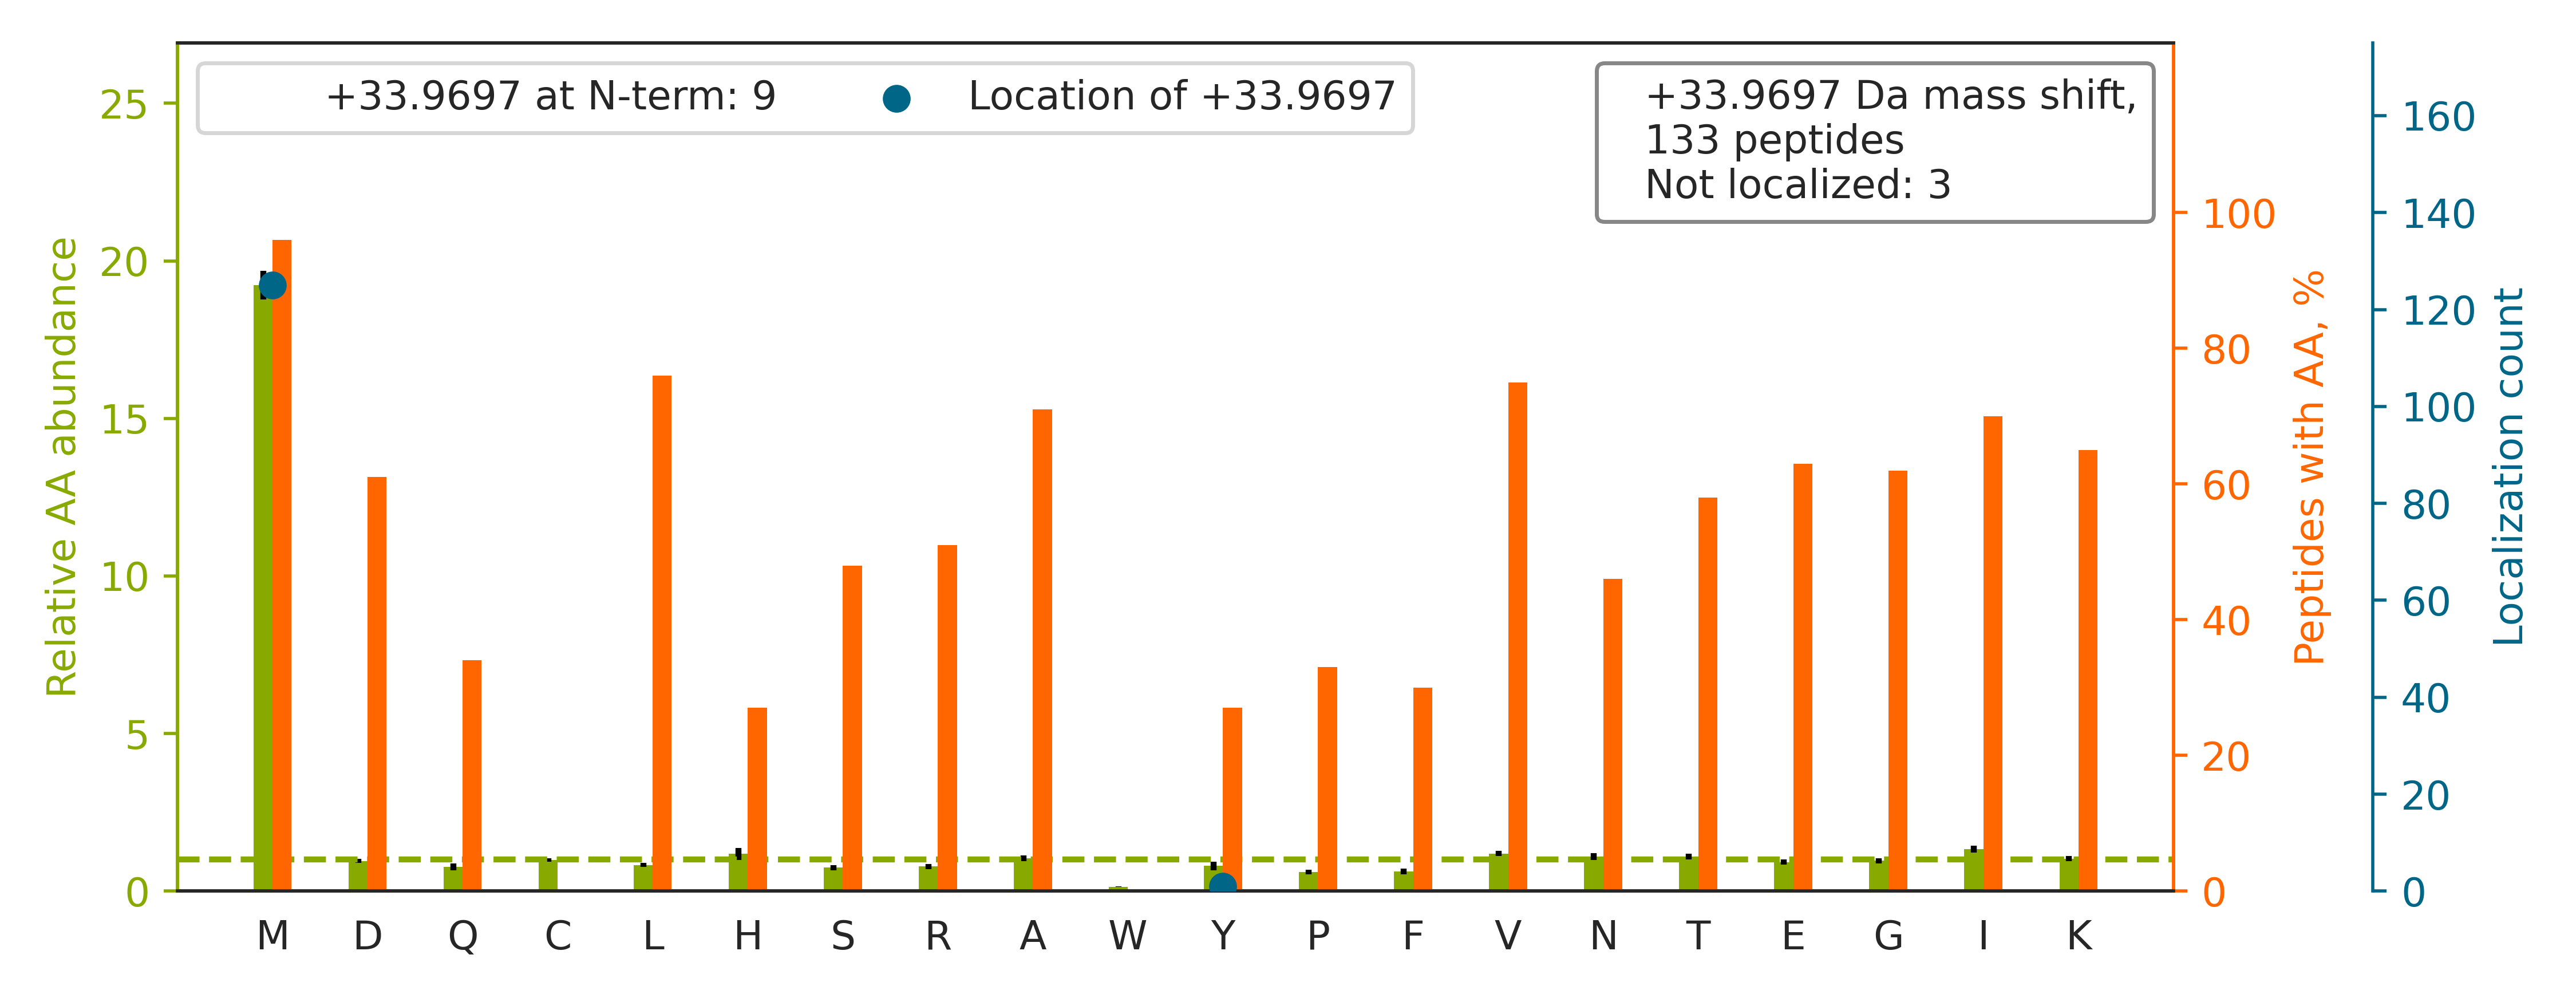

The table this chart was drawn from, first rows:
top isoform	localization score	spectrum
R.TTGIVMDSGDGVTHTVPIY[+34]EGYALPHAILR.L	0.9994	HF170411_DM_HeLa_Fwd_GSK591_Input_11.489…
K.TVTAM[+34]DVVYALKR.Q	1	HF170411_DM_HeLa_Fwd_GSK591_Input_17.303…
K.M[+34]SATFIGNSTAIQELFK.R	1.0	HF170411_DM_HeLa_Fwd_GSK591_Input_09.561…
K.VGEVIVTKDDAM[+34]LLK.G	1.0	HF170411_DM_HeLa_Fwd_GSK591_Input_08.359…
R.YHTSQSGDEM[+34]TSLSEYVSR.M	0.9997	HF170411_DM_HeLa_Fwd_GSK591_Input_06.286…
K.VVIGM[+34]DVAASEFFR.S	1.0	HF170411_DM_HeLa_Fwd_GSK591_Input_10.563…
K.VLNNM[+34]EIGTSLFDEEGAK.I	1.0	HF170411_DM_HeLa_Fwd_GSK591_Input_10.449…
K.ATPLSSTVTLSM[+34]SADVPLVVEYK.I	1	HF170411_DM_HeLa_Fwd_GSK591_Input_13.534…
R.TVQSLEIDLDSM[+34]R.N	1.0	HF170411_DM_HeLa_Fwd_GSK591_Input_10.431…
K.AIGYLIPLM[+34]DAEYANYYTR.E	0.9367	HF170411_DM_HeLa_Fwd_GSK591_Input_04.538…
R.VEAVNM[+34]AEGIIHDTETK.M	1.0	HF170411_DM_HeLa_Fwd_GSK591_Input_07.359…
R.IDAM[+34]HGVVGPYVK.K	1	HF170411_DM_HeLa_Fwd_GSK591_Input_08.260…
K.IGEHTPSALAIM[+34]ENANVLAR.Y	1.0	HF170411_DM_HeLa_Fwd_GSK591_Input_11.394…
R.TDITYPAGFM[+34]DVISIDK.T	0.9999	HF170411_DM_HeLa_Fwd_GSK591_Input_13.536…
K.KQGGLGPM[+34]NIPLVSDPK.R	1.0	HF170411_DM_HeLa_Fwd_GSK591_Input_14.354…
K.LQEEM[+34]LQREEAENTLQSFR.Q	1.0	HF170411_DM_HeLa_Fwd_GSK591_Input_09.414…
R.IETM[+34]LGDVAVAVHPK.D	1.0	HF170411_DM_HeLa_Fwd_GSK591_Input_04.346…
K.AGYTDKVVIGM[+34]DVAASEFFR.S	0.994	HF170411_DM_HeLa_Fwd_GSK591_Input_10.507…
R.TREGNDLYHEM[+34]IESGVINLK.D	0.9992	HF170411_DM_HeLa_Fwd_GSK591_Input_09.348…
R.M[+34]VDVVEKEDVNEAIR.L	1.0	HF170411_DM_HeLa_Fwd_GSK591_Input_06.289…
R.VM[+34]LGETNPADSKPGTIR.G	1.0	HF170411_DM_HeLa_Fwd_GSK591_Input_15.236…
K.DVDEAYM[+34]NKVELESR.L	0.9828	HF170411_DM_HeLa_Fwd_GSK591_Input_09.290…
R.LLEDGEDFNLGDALDSSNSM[+34]QTIQK.T	1.0	HF170411_DM_HeLa_Fwd_GSK591_Input_10.520…
K.FEGGVVIAADM[+34]LGSYGSLAR.F	1	HF170411_DM_HeLa_Fwd_GSK591_Input_14.536…
R.M[+34]VVPVAALFTPLK.E	1.0	HF170411_DM_HeLa_Fwd_GSK591_Input_06.553…
K.NLKPIKPM[+34]QFLGDEETVR.K	1.0	HF170411_DM_HeLa_Fwd_GSK591_Input_13.330…
K.IAQDLEM[+34]YGVNYFSIK.N	0.9046	HF170411_DM_HeLa_Fwd_GSK591_Input_07.564…
K.TVLIM[+34]ELINNVAK.A	1.0	HF170411_DM_HeLa_Fwd_GSK591_Input_09.565…
K.VAGM[+34]DVELTVEER.N	1.0	HF170411_DM_HeLa_Fwd_GSK591_Input_13.341…
K.IAGYVTHLM[+34]K.R	1	HF170411_DM_HeLa_Fwd_GSK591_Input_15.186…
R.M[+34]QQQLDEYQELLDIK.L	1	HF170411_DM_HeLa_Fwd_GSK591_Input_07.563…
R.AQAALQAVNSVQSGNLALAASAAAVDAGMAMAGQSPVL…		HF170411_DM_HeLa_Fwd_GSK591_Input_09.549…
K.LEAELGNM[+34]QGLVEDFK.N	1.0	HF170411_DM_HeLa_Fwd_GSK591_Input_09.482…
K.HGVVPLATYM[+34]R.I	0.9732	HF170411_DM_HeLa_Fwd_GSK591_Input_14.248…
R.RTVQSLEIDLDSM[+34]R.N	1.0	HF170411_DM_HeLa_Fwd_GSK591_Input_10.332…
K.IETIEVM[+34]EDRQSGK.K	1.0	HF170411_DM_HeLa_Fwd_GSK591_Input_11.196…
R.TEM[+34]ENEFVLIKK.D	1.0	HF170411_DM_HeLa_Fwd_GSK591_Input_09.323…
R.GVVDSEDLPLNISREM[+34]LQQSK.I	1.0	HF170411_DM_HeLa_Fwd_GSK591_Input_06.419…
R.VHIGQVIM[+34]SIR.T	1.0	HF170411_DM_HeLa_Fwd_GSK591_Input_14.342…
K.LALDM[+34]EISAYRK.L	1	HF170411_DM_HeLa_Fwd_GSK591_Input_07.365…
K.NQVAM[+34]NPTNTVFDAK.R	1.0	HF170411_DM_HeLa_Fwd_GSK591_Input_07.352…
R.TIAM[+34]DGTEGLVR.G	1.0	HF170411_DM_HeLa_Fwd_GSK591_Input_09.329…
R.QMREMEENFAVEAANYQDTIGR.L		HF170411_DM_HeLa_Fwd_GSK591_Input_09.356…
-.PM[+34]FIVNTNVPR.A	1.0	HF170411_DM_HeLa_Fwd_GSK591_Input_18.298…
R.TLM[+34]NLGGLAVAR.D	1.0	HF170411_DM_HeLa_Fwd_GSK591_Input_14.417…
R.TLTIVDTGIGM[+34]TK.A	1.0	HF170411_DM_HeLa_Fwd_GSK591_Input_06.412…
K.DLYANTVLSGGTTM[+34]YPGIADR.M	0.8939	HF170411_DM_HeLa_Fwd_GSK591_Input_11.554…
R.TQNPM[+34]VTGTSVLGVK.F	1.0	HF170411_DM_HeLa_Fwd_GSK591_Input_14.347…
K.IAQDLEM[+34]YGINYFEIK.N	0.9061	HF170411_DM_HeLa_Fwd_GSK591_Input_07.565…
K.DAGTIAGLNVM[+34]R.I	1.0	HF170411_DM_HeLa_Fwd_GSK591_Input_07.391…
R.TLATDILM[+34]GVLK.E	1.0	HF170411_DM_HeLa_Fwd_GSK591_Input_06.555…
R.RPGEEGTVM[+34]SLAGK.Y	1.0	HF170411_DM_HeLa_Fwd_GSK591_Input_11.203…
R.SILQM[+34]SLDHHIVTPLTSLVIENEAGDER.M	1.0	HF170411_DM_GSK591_SILAC_Rev_HelA_EG_pep…
K.M[+34]DSTANEVEAVK.V	1.0	HF170411_DM_HeLa_Fwd_GSK591_Input_08.214…
R.KQM[+34]VIDVLHPGK.A	1.0	HF170411_DM_HeLa_Fwd_GSK591_Input_15.201…
R.LREM[+34]FGLYGQTTGK.G	0.9999	HF170411_DM_HeLa_Fwd_GSK591_Input_14.291…
R.TALINSTGEEVAM[+34]R.K	1.0	HF170411_DM_HeLa_Fwd_GSK591_Input_07.293…
K.VFDAIM[+34]NFKK.E	1.0	HF170411_DM_HeLa_Fwd_GSK591_Input_05.307…
R.SRAEAESM[+34]YQIK.Y	0.9762	HF170411_DM_HeLa_Fwd_GSK591_Input_09.135…
R.KSEIEYYAM[+34]LAK.T	0.9986	HF170411_DM_HeLa_Fwd_GSK591_Input_16.312…
... 73 more rows
